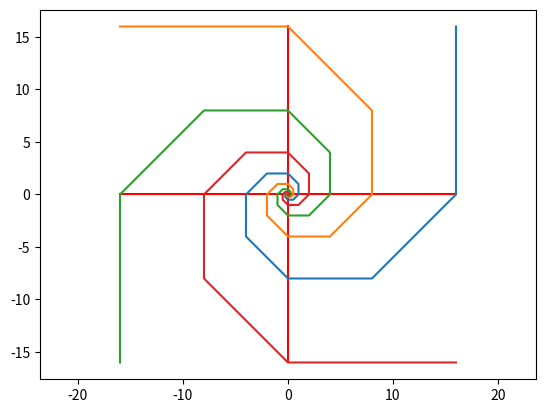

Python code for this plot:
import numpy as np
import matplotlib.pyplot as plt


def x_position(n, thelta=0):
    return np.sqrt(2)**n*np.cos(n*np.pi/4+thelta)


def y_position(n, thelta=0):
    return np.sqrt(2)**n*np.sin(n*np.pi/4+thelta)


x_axis_1 = [x_position(8), x_position(8, thelta=np.pi)]
y_axis_1 = [y_position(8), y_position(8, thelta=np.pi)]
plt.plot(x_axis_1, y_axis_1, 'r')

x_axis_2 = [x_position(8, thelta=np.pi/2), x_position(8, thelta=3*np.pi/2)]
y_axis_2 = [y_position(8, thelta=np.pi/2), y_position(8, thelta=3*np.pi/2)]
plt.plot(x_axis_2, y_axis_2, 'r')

# x_axis_3 = [x_position(8, thelta=np.pi/4), x_position(8, thelta=3*np]


x1 = [x_position(i, thelta=0) for i in range(-10, 10)]
y1 = [y_position(i, thelta=0) for i in range(-10, 10)]
plt.plot(x1, y1)

x2 = [x_position(i, thelta=np.pi/2) for i in range(-10, 10)]
y2 = [y_position(i, thelta=np.pi/2) for i in range(-10, 10)]
plt.plot(x2, y2)

x3 = [x_position(i, thelta=np.pi) for i in range(-10, 10)]
y3 = [y_position(i, thelta=np.pi) for i in range(-10, 10)]
plt.plot(x3, y3)

x4 = [x_position(i, thelta=3*np.pi/2) for i in range(-10, 10)]
y4 = [y_position(i, thelta=3*np.pi/2) for i in range(-10, 10)]
plt.plot(x4, y4)

plt.axis('equal')
plt.show()
